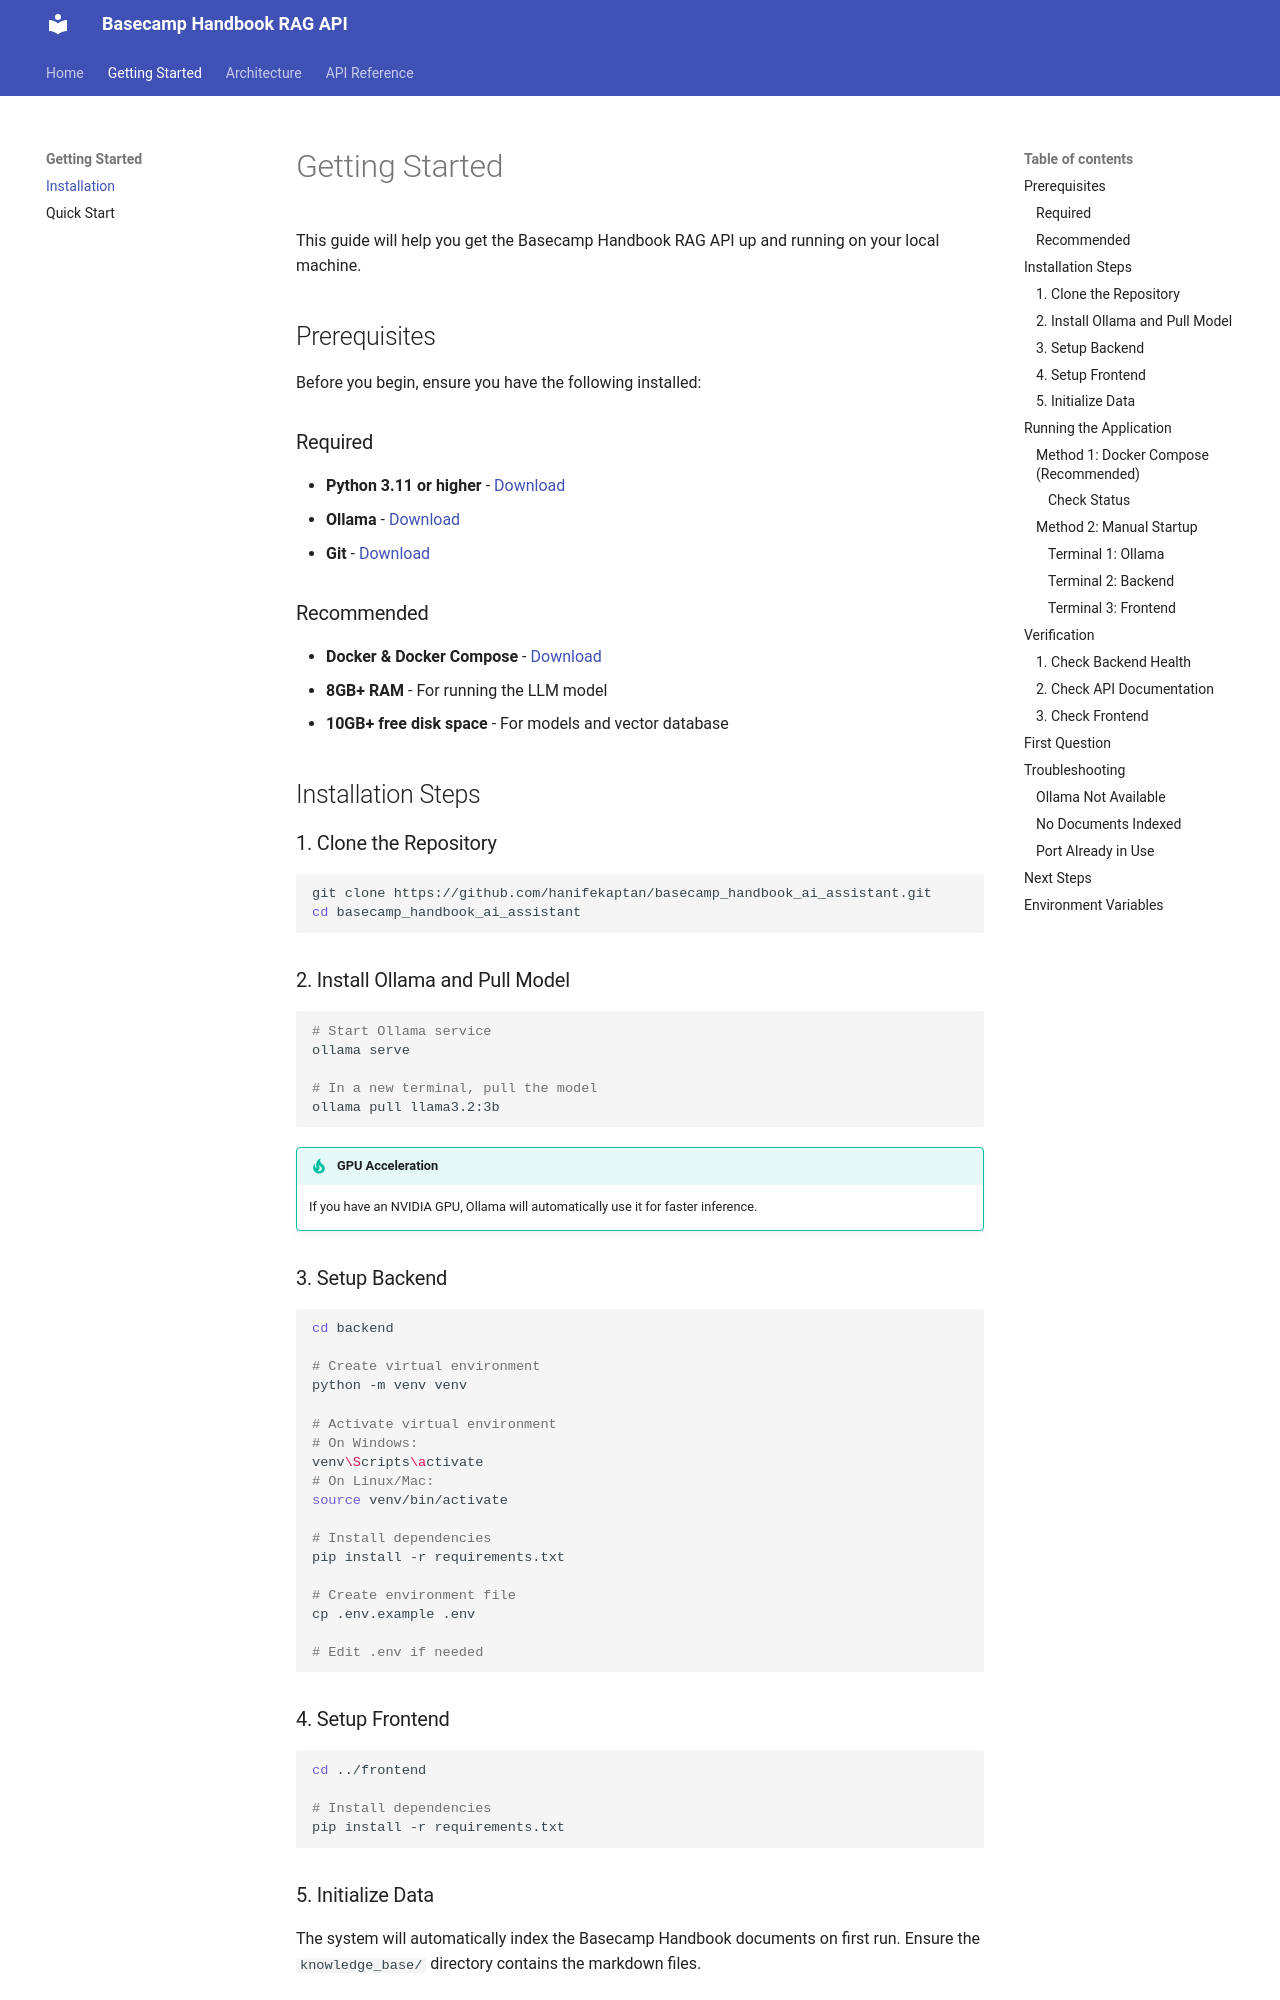

repository: hanifekaptan/basecamp_handbook_ai_assistant · page: getting-started/index.html · generator: mkdocs

# Getting Started

This guide will help you get the Basecamp Handbook RAG API up and running on your local machine.

## Prerequisites

Before you begin, ensure you have the following installed:

### Required

- **Python 3.11 or higher** - [Download](https://www.python.org/downloads/)
- **Ollama** - [Download](https://ollama.ai/download)
- **Git** - [Download](https://git-scm.com/downloads)

### Recommended

- **Docker & Docker Compose** - [Download](https://www.docker.com/products/docker-desktop)
- **8GB+ RAM** - For running the LLM model
- **10GB+ free disk space** - For models and vector database

## Installation Steps

### 1. Clone the Repository

```bash
git clone https://github.com/hanifekaptan/basecamp_handbook_ai_assistant.git
cd basecamp_handbook_ai_assistant
```

### 2. Install Ollama and Pull Model

```bash
# Start Ollama service
ollama serve

# In a new terminal, pull the model
ollama pull llama3.2:3b
```

!!! tip "GPU Acceleration"
    If you have an NVIDIA GPU, Ollama will automatically use it for faster inference.

### 3. Setup Backend

```bash
cd backend

# Create virtual environment
python -m venv venv

# Activate virtual environment
# On Windows:
venv\Scripts\activate
# On Linux/Mac:
source venv/bin/activate

# Install dependencies
pip install -r requirements.txt

# Create environment file
cp .env.example .env

# Edit .env if needed
```

### 4. Setup Frontend

```bash
cd ../frontend

# Install dependencies
pip install -r requirements.txt
```
